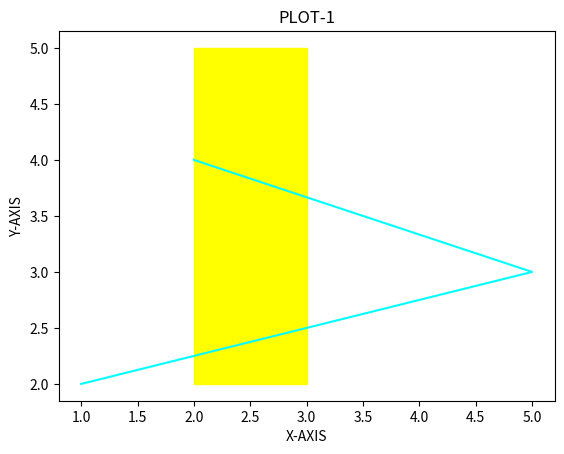

Python code for this plot:
import matplotlib.pyplot as plt
from matplotlib.patches import Rectangle
fig, ax = plt.subplots()
ax.plot([1,5,2],[2,3,4],color="cyan")
ax.add_patch(Rectangle((2, 2), 1, 3,color="yellow"))
plt.xlabel("X-AXIS")
plt.ylabel("Y-AXIS")
plt.title("PLOT-1")
plt.show()